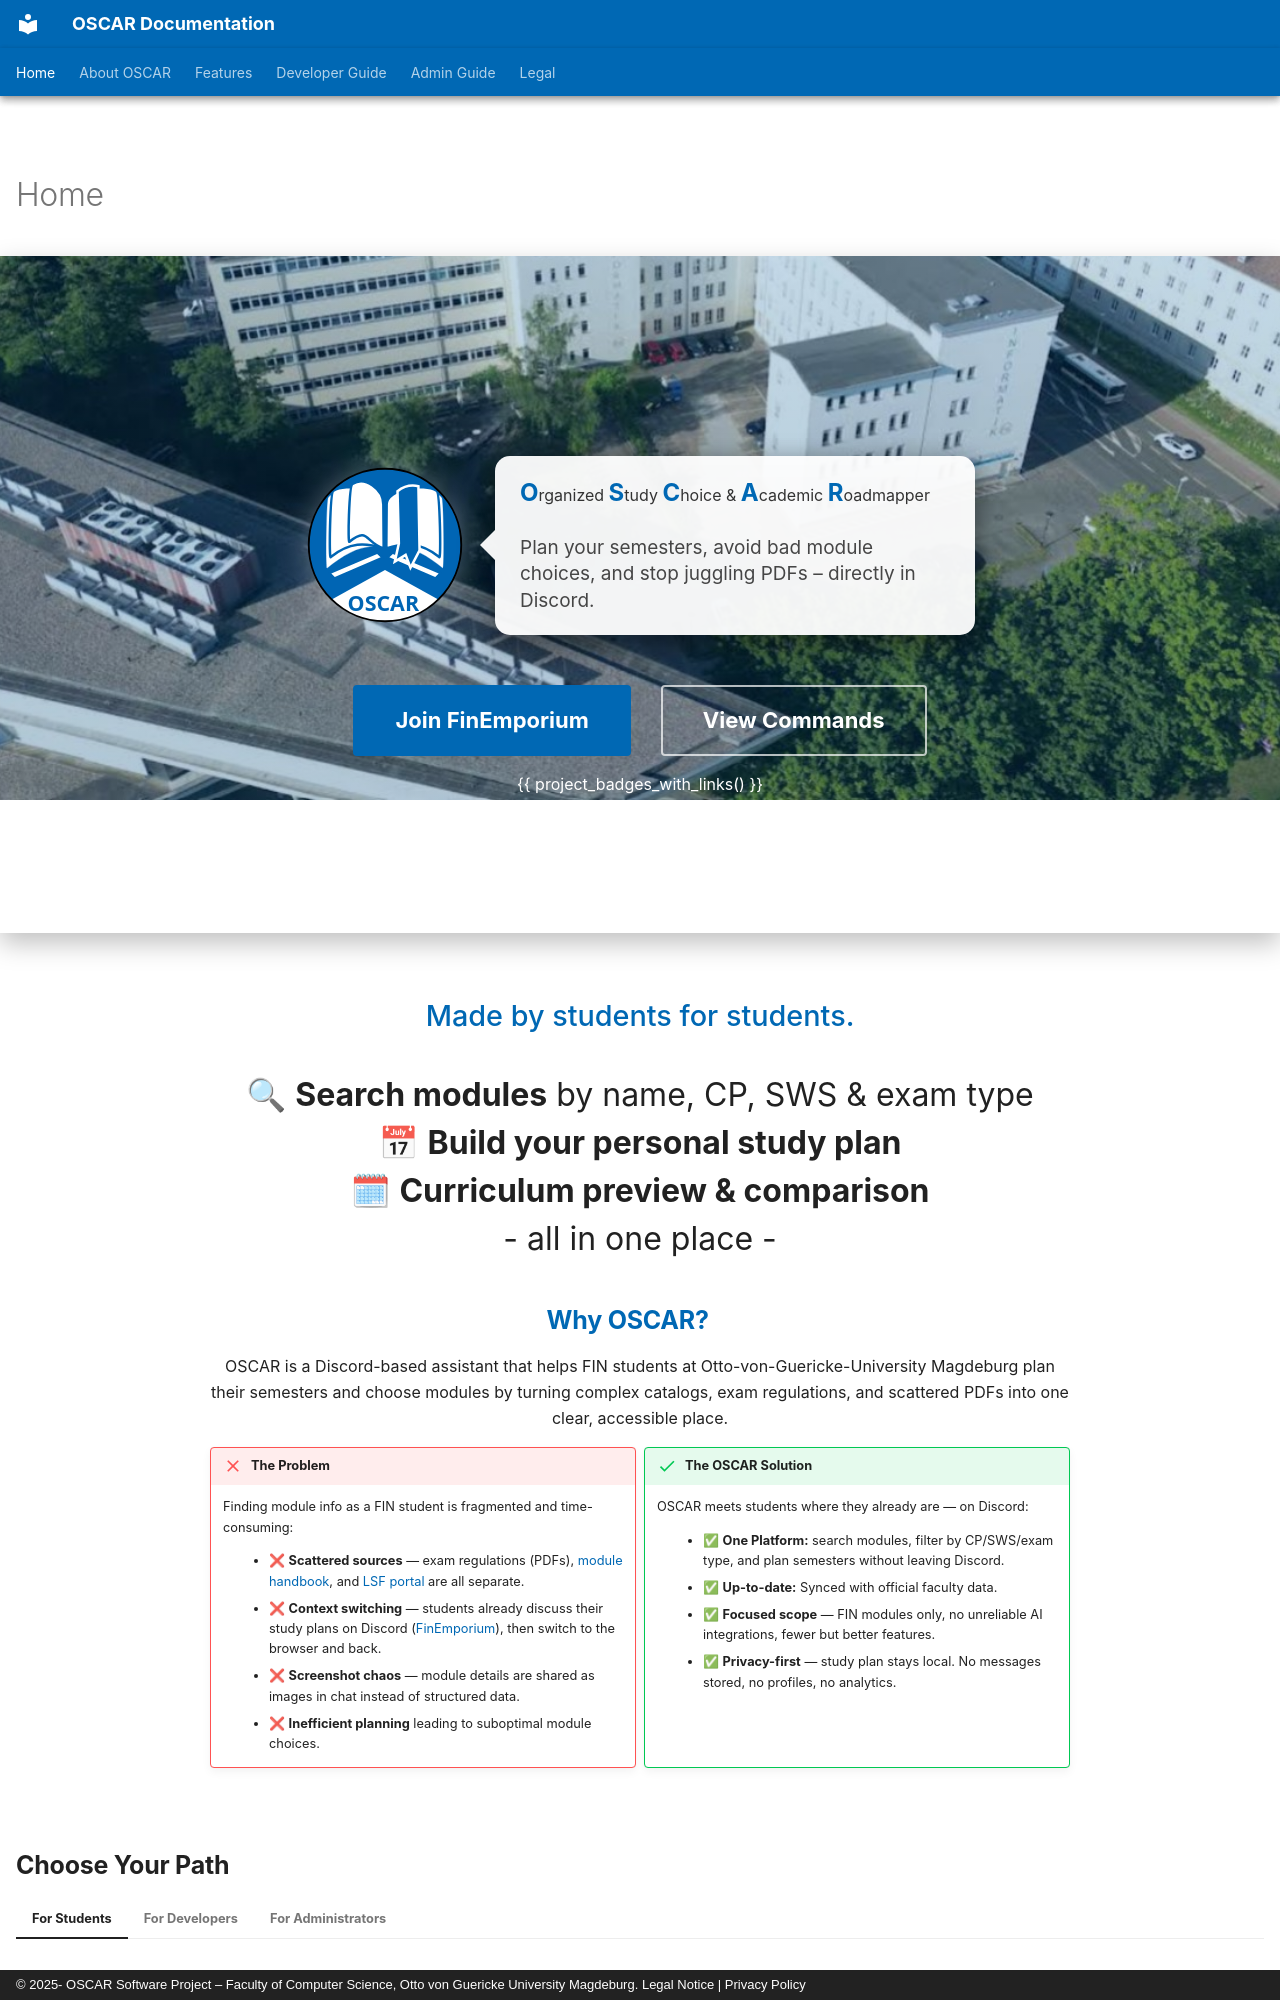

repository: emin-girimhanov/oscar-discord-bot · page: index.html · generator: mkdocs · copyright: © 2025- OSCAR Software Project – Faculty of Computer Science, Otto von Guericke University Magdeburg. Legal Notice | Privacy Policy

---
hide:
  - navigation
  - toc
  - path
---

<div class="oscar-hero" markdown>

  <div class="hero-logo-container">
    <img src="assets/images/oscar_logo.svg" class="hero-logo" alt="OSCAR Logo">

    <div class="speech-bubble">
      <p><strong>O</strong>rganized <strong>S</strong>tudy <strong>C</strong>hoice & <strong>A</strong>cademic <strong>R</strong>oadmapper</p><br>
      <p class="speech-sub">Plan your semesters, avoid bad module choices, and stop juggling PDFs – directly in Discord.</p>
    </div>
  </div>

  <div class="hero-buttons">
    <a href="https://discord.com/invite/m4vQhrK" class="hero-btn btn-primary">Join FinEmporium</a>
    <a href="features/commands/" class="hero-btn btn-secondary">View Commands</a>
  </div>

   {{ project_badges_with_links() }}

  <div class="scroll-indicator" onclick="document.querySelector('.oscar-intro').scrollIntoView({behavior:'smooth'})">
    <span></span>
    <span></span>
    <span></span>
  </div>

</div>

<div class="oscar-intro" markdown>

<p style="text-align: center; font-size: 1.8em; font-weight: 500; color: #0068b4; margin-top: 0;">
  Made by students for students.
</p>

<p style="font-size: 2em; line-height: 1.5;">
  🔍 <strong>Search modules</strong> by name, CP, SWS &amp; exam type <br>
  📅 <strong>Build your personal study plan</strong><br>
  🗓 <strong>Curriculum preview &amp; comparison</strong><br>
  - all in one place -
</p>

## **[Why OSCAR?](about_oscar.md)**

OSCAR is a Discord-based assistant that helps FIN students at Otto-von-Guericke-University Magdeburg plan their semesters and choose modules by turning complex catalogs, exam regulations, and scattered PDFs into one clear, accessible place.

<div class="grid" markdown>

!!! failure "The Problem"
    Finding module info as a FIN student is fragmented and time-consuming:

    * ❌ **Scattered sources** — exam regulations (PDFs), [module handbook](https://bookstack.cs.ovgu.de/), and [LSF portal](https://lsf.ovgu.de/) are all separate.
    * ❌ **Context switching** — students already discuss their study plans on Discord ([FinEmporium](https://farafin.de/studierende/fin-community/)), then switch to the browser and back.
    * ❌ **Screenshot chaos** — module details are shared as images in chat instead of structured data.
    * ❌ **Inefficient planning** leading to suboptimal module choices.

!!! success "The OSCAR Solution"
    OSCAR meets students where they already are — on Discord:

    * ✅ **One Platform:** search modules, filter by CP/SWS/exam type, and plan semesters without leaving Discord.
    * ✅ **Up-to-date:** Synced with official faculty data.
    * ✅ **Focused scope** — FIN modules only, no unreliable AI integrations, fewer but better features.
    * ✅ **Privacy-first** — study plan stays local. No messages stored, no profiles, no analytics.

</div>

</div>
